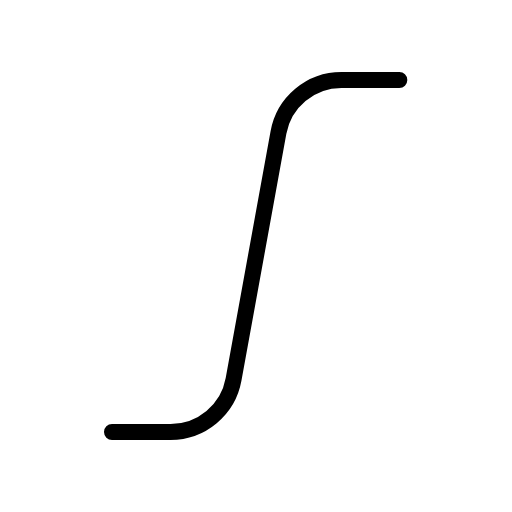
t = 0.00 s
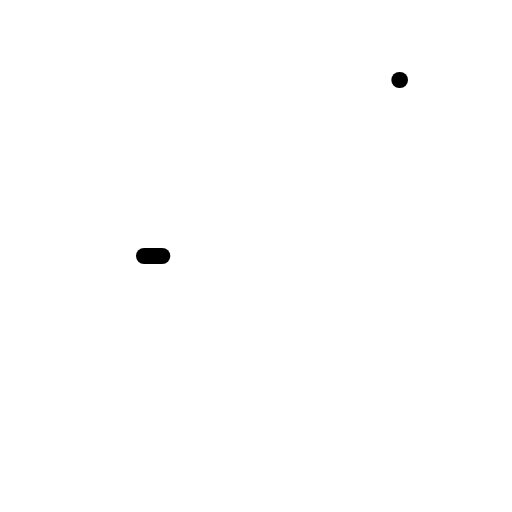
t = 0.30 s
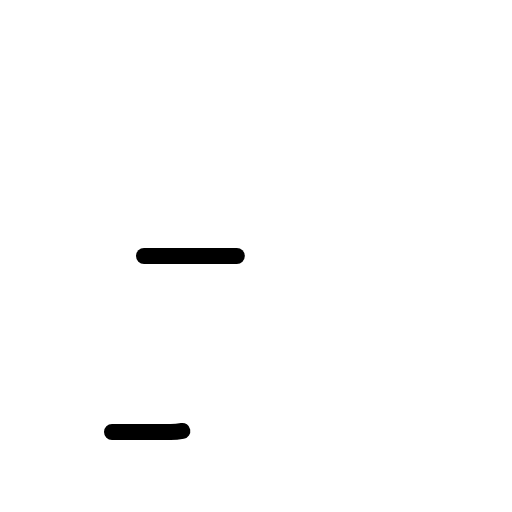
t = 0.68 s
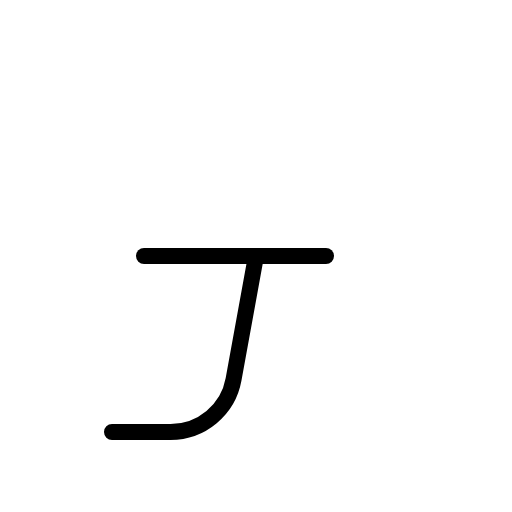
t = 1.05 s
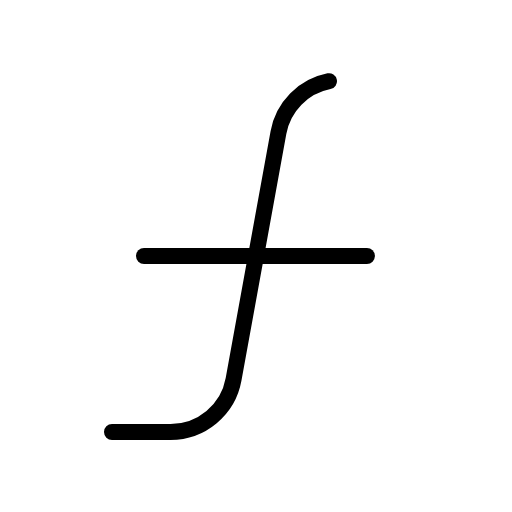
t = 1.43 s
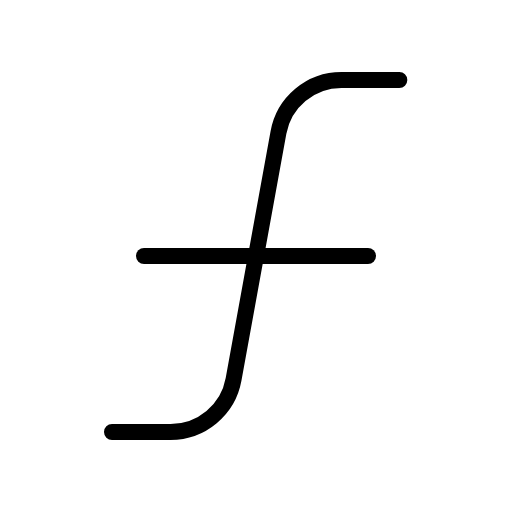
t = 1.80 s

The animated SVG that drew these frames (rendered in a browser with its animation timeline set to each time). Animation: 1 CSS @keyframes rule; one cycle of 1.80 s.

<svg xmlns="http://www.w3.org/2000/svg" viewBox="0 0 256 256">
  <style>
    .draw-line {
      stroke-dasharray: 1;
      stroke-dashoffset: 0;
    }
    svg:hover .draw-line {
      animation: phosphor-draw-in 1.5s ease-in-out forwards;
    }
    @keyframes phosphor-draw-in {
      from { stroke-dashoffset: 1; }
      to { stroke-dashoffset: 0; }
    }
  </style><rect width="256" height="256" fill="none"/><line x1="72" y1="128" x2="184" y2="128" fill="none" stroke="currentColor" stroke-linecap="round" stroke-linejoin="round" stroke-width="8" class="draw-line" pathLength="1" style="animation-delay: 0s"/><path d="M56,216H85.29a32,32,0,0,0,31.49-26.28L139.22,66.28A32,32,0,0,1,170.71,40H200" fill="none" stroke="currentColor" stroke-linecap="round" stroke-linejoin="round" stroke-width="8" class="draw-line" pathLength="1" style="animation-delay: 0.3s"/></svg>
